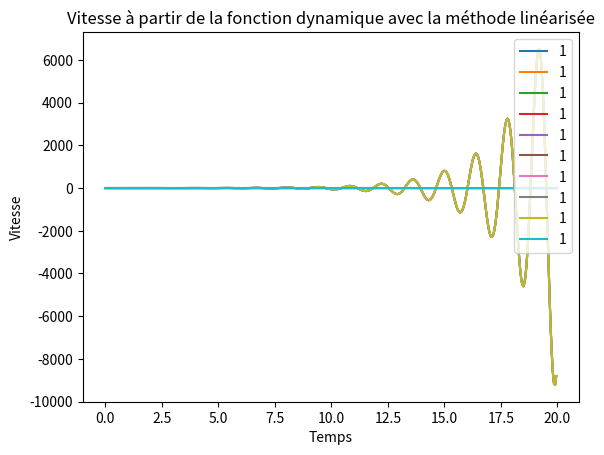
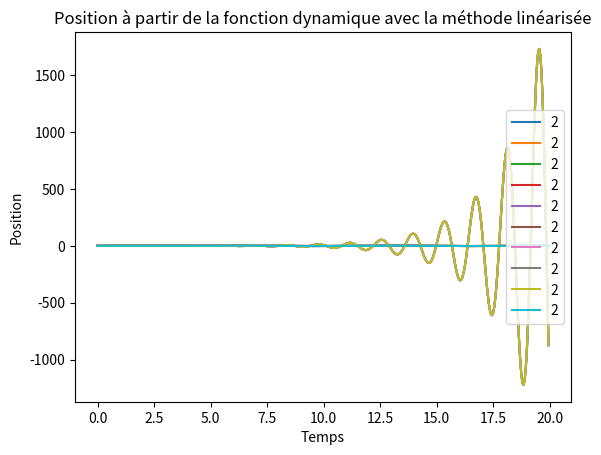
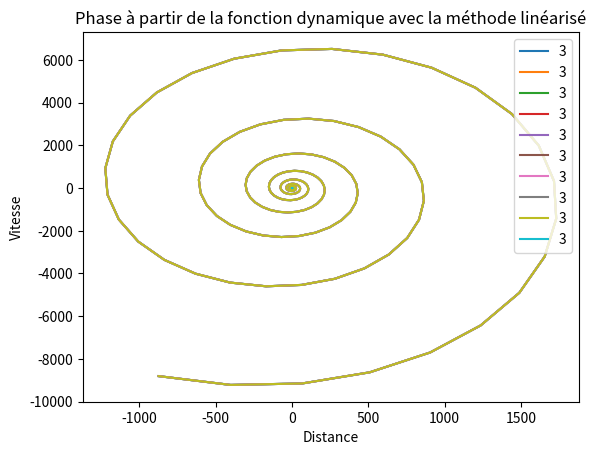

Recreate these plots in Python, in order.
import numpy as np
import matplotlib.pyplot as plt


#def f(x,u): 
    #alpha=0.1
    #Xdot = (x[2] + alpha*((x[0]**2) − 1)*x[1] + x[0])
    #return np.array(Xdot)

def f( x, u, entreetype) :
    coeff=(x[0], x[1])
    fonctionlinearise=np.dot(matricejacob,coeff)
    return np.array(fonctionlinearise)

def f2( x, u, entreetype) :
    return -(x[0]**2 - 1)*x[1] - x[0]

#METHODE RK2 - Runge Kutta
def methode_RK(t,X0, h, entreetype):
    #CONDITION INITIALES
    u=0
    X=np.zeros(len(t),'float')
    X[0]=X0[0]
    
    vitesse=np.zeros(len(t),'float')
    vitesse[0]=X0[1]
    
    for i in range( 0, len(t)-1):
        vitesse[i+1] = f( [X[i], vitesse[i]] + h/2*f( [ X[i], vitesse[i]], u, entreetype), u, entreetype)[1]
        
        X[i+1] = X[i] + h*f( [ X[i], vitesse[i]] + h/2*f( [ X[ i], vitesse[i]], u, entreetype), u, entreetype)[0]
        
    return X, vitesse

def methode_Euler(t,X0, h, entreetype):
    #CONDITION INITIALES
    u=0
    X=np.zeros(len(t),'float')
    Xdot=np.zeros(len(t),'float')

    X[0] = x0_0
    Xdot[0] = x1_0

    
    for i in range( 0, len(t)-1):
        Xdot[i+1] = Xdot[i] + h*f2( [X[i], Xdot[i]], u, entreetype)
        X[i+1] = X[i] + h*( Xdot[i])
    return X, Xdot

def creationgraphique(X, Y, graphiquenumero, titre, labelX, labelY, nomcourbe):  
    plt.figure(graphiquenumero)
    plt.plot(X, Y, label=nomcourbe)
    plt.title(titre)
    plt.xlabel(labelX)
    plt.ylabel(labelY)
    plt.legend()
    #plt.axis( [0, 20, -500, 2500])
    plt.show()


#MAIN
if __name__ == "__main__":
    print("Test Modele")
    
    X0=np.array([ 0.1 , 0]) # Valeur initiale de X0
    
    #PARAMETRE DE SIMULATION
    x0_0 = 0.1
    x1_0 = 0
    h = 0.05
    duree = 20.0
    
    matricejacob=np.array([[0, 1], [-1, 1]])
    
    t=np.arange( 0.0, duree, h)
    print("taille: ", len(t),"duree: ", t[-1])

    for i in range( 0, 10, 2 ) :         
        #METHODE FONCTION AVEC MATRICE JACOBIENNE
        Z=methode_RK(t, X0, h, "lineaire")   
        creationgraphique(t, Z[1], 1, "Vitesse à partir de la fonction linéarisée avec la méthode de RUNGE KUTTA", "Temps", "Vitesse","1")
        creationgraphique(t, Z[0], 2, "Position à partir de la fonction linéarisée avec la méthode de RUNGE KUTTA", "Temps", "Position", "2")
        creationgraphique(Z[0], Z[1], 3, "Phase à partir de la fonction linéarisée avec la méthode de RUNGE KUTTA", "Distance", "Vitesse", "3")
        
        #METHODE FONCTION AVEC LA FONCTION INITIALE
        Y=methode_Euler(t, X0, h, "dynamique") 
        creationgraphique(t, Y[1], 1, "Vitesse à partir de la fonction dynamique avec la méthode linéarisée", "Temps", "Vitesse","1")
        creationgraphique(t, Y[0], 2, "Position à partir de la fonction dynamique avec la méthode linéarisée", "Temps", "Position", "2")
        creationgraphique(Y[0], Y[1], 3, "Phase à partir de la fonction dynamique avec la méthode linéarisé", "Distance", "Vitesse", "3")
    
    #RESULTATS
print(t,",",X0)
